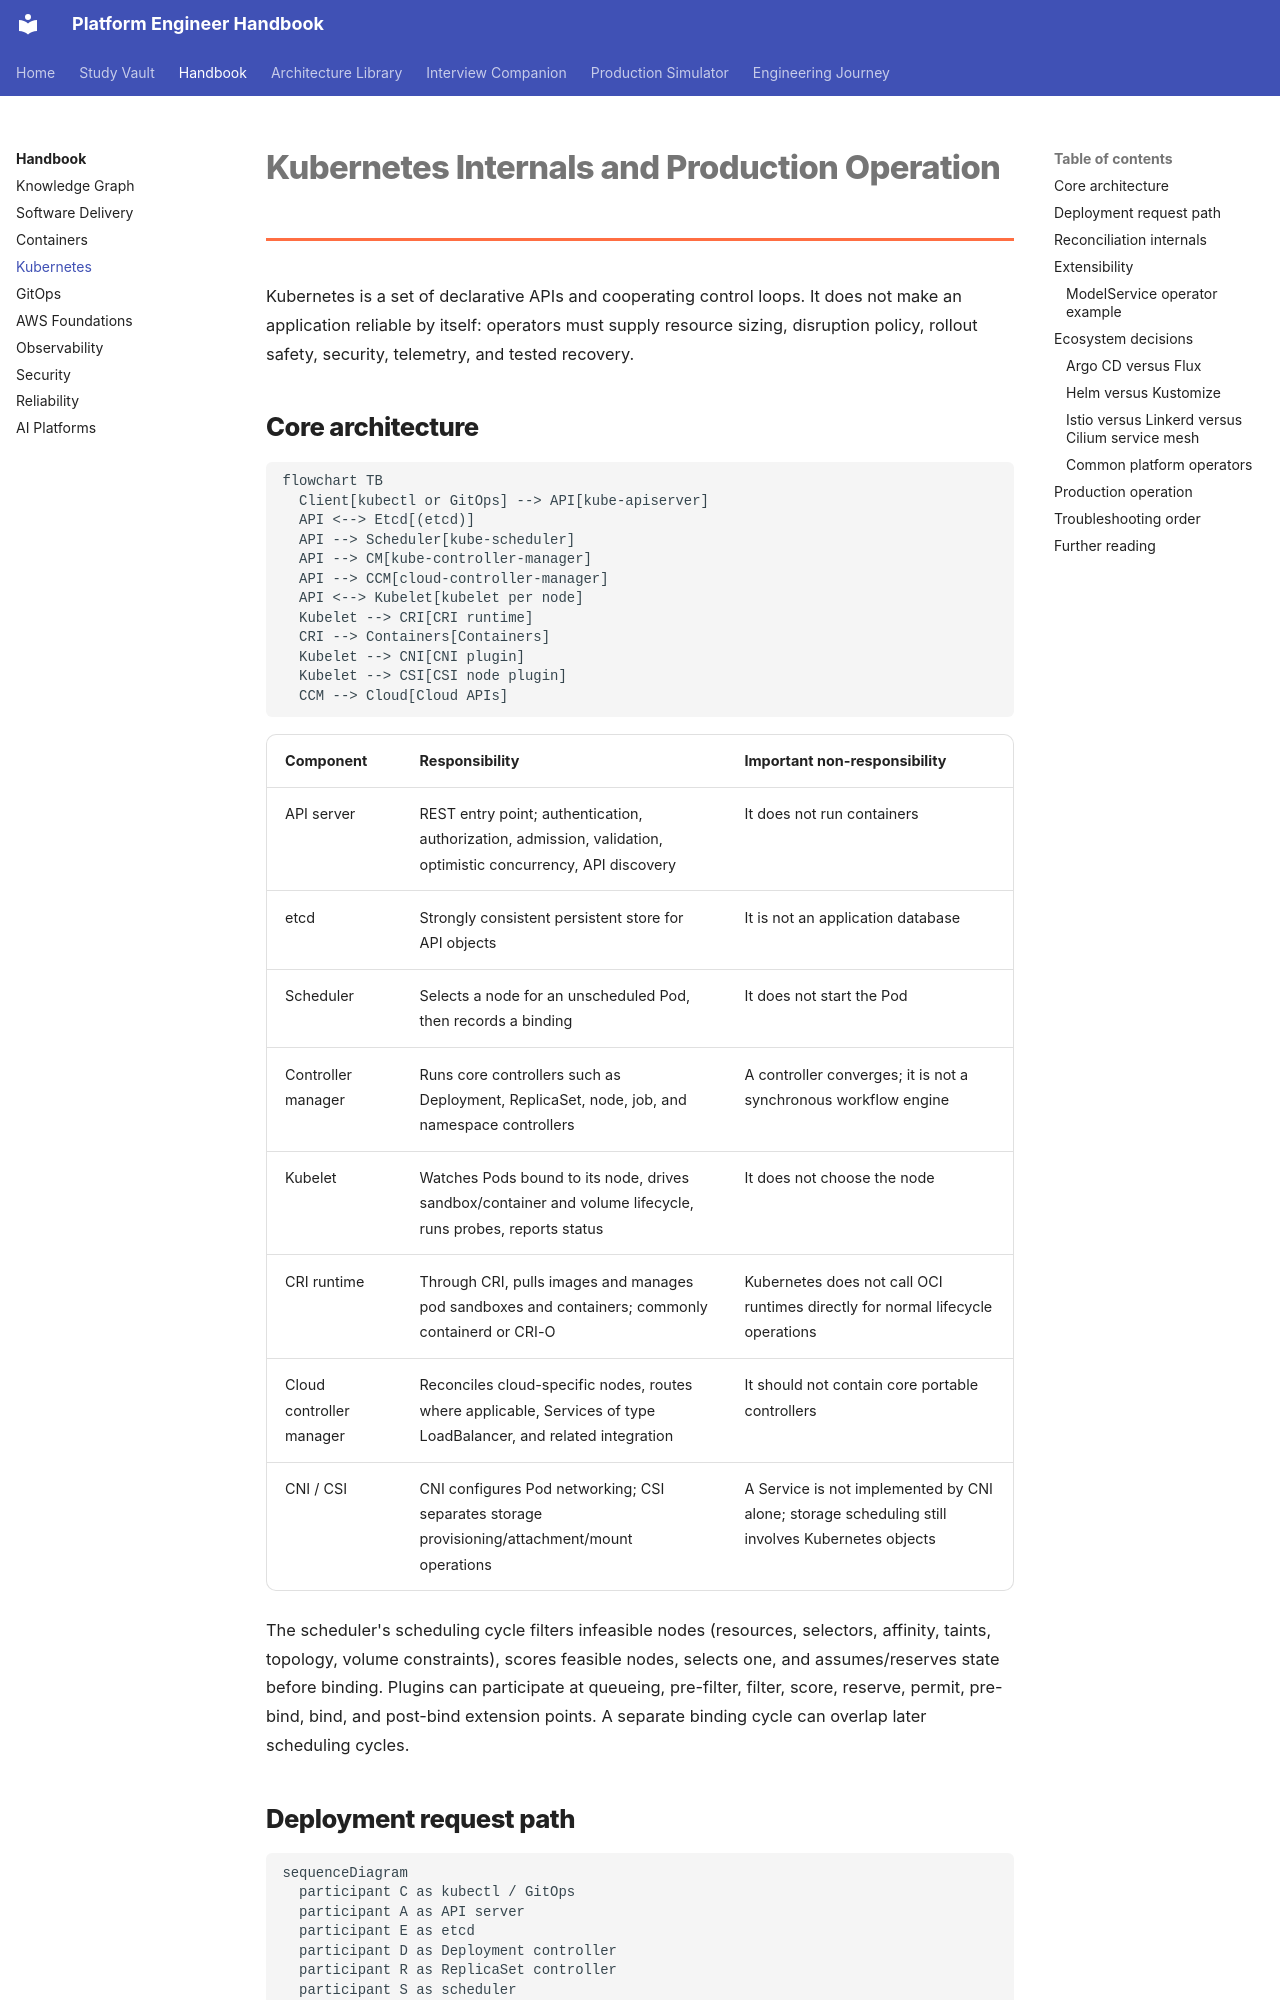

repository: m1mohamad/devops-sre-prep · page: chapters/kubernetes/index.html · generator: mkdocs

---
title: Kubernetes Internals and Production Operation
tags: [kubernetes, controllers, platform-engineering]
aliases: [Kubernetes deep dive]
---

# Kubernetes Internals and Production Operation

Kubernetes is a set of declarative APIs and cooperating control loops. It does not make an application reliable by itself: operators must supply resource sizing, disruption policy, rollout safety, security, telemetry, and tested recovery.

## Core architecture

```mermaid
flowchart TB
  Client[kubectl or GitOps] --> API[kube-apiserver]
  API <--> Etcd[(etcd)]
  API --> Scheduler[kube-scheduler]
  API --> CM[kube-controller-manager]
  API --> CCM[cloud-controller-manager]
  API <--> Kubelet[kubelet per node]
  Kubelet --> CRI[CRI runtime]
  CRI --> Containers[Containers]
  Kubelet --> CNI[CNI plugin]
  Kubelet --> CSI[CSI node plugin]
  CCM --> Cloud[Cloud APIs]
```

| Component | Responsibility | Important non-responsibility |
|---|---|---|
| API server | REST entry point; authentication, authorization, admission, validation, optimistic concurrency, API discovery | It does not run containers |
| etcd | Strongly consistent persistent store for API objects | It is not an application database |
| Scheduler | Selects a node for an unscheduled Pod, then records a binding | It does not start the Pod |
| Controller manager | Runs core controllers such as Deployment, ReplicaSet, node, job, and namespace controllers | A controller converges; it is not a synchronous workflow engine |
| Kubelet | Watches Pods bound to its node, drives sandbox/container and volume lifecycle, runs probes, reports status | It does not choose the node |
| CRI runtime | Through CRI, pulls images and manages pod sandboxes and containers; commonly containerd or CRI-O | Kubernetes does not call OCI runtimes directly for normal lifecycle operations |
| Cloud controller manager | Reconciles cloud-specific nodes, routes where applicable, Services of type LoadBalancer, and related integration | It should not contain core portable controllers |
| CNI / CSI | CNI configures Pod networking; CSI separates storage provisioning/attachment/mount operations | A Service is not implemented by CNI alone; storage scheduling still involves Kubernetes objects |

The scheduler's scheduling cycle filters infeasible nodes (resources, selectors, affinity, taints, topology, volume constraints), scores feasible nodes, selects one, and assumes/reserves state before binding. Plugins can participate at queueing, pre-filter, filter, score, reserve, permit, pre-bind, bind, and post-bind extension points. A separate binding cycle can overlap later scheduling cycles.
